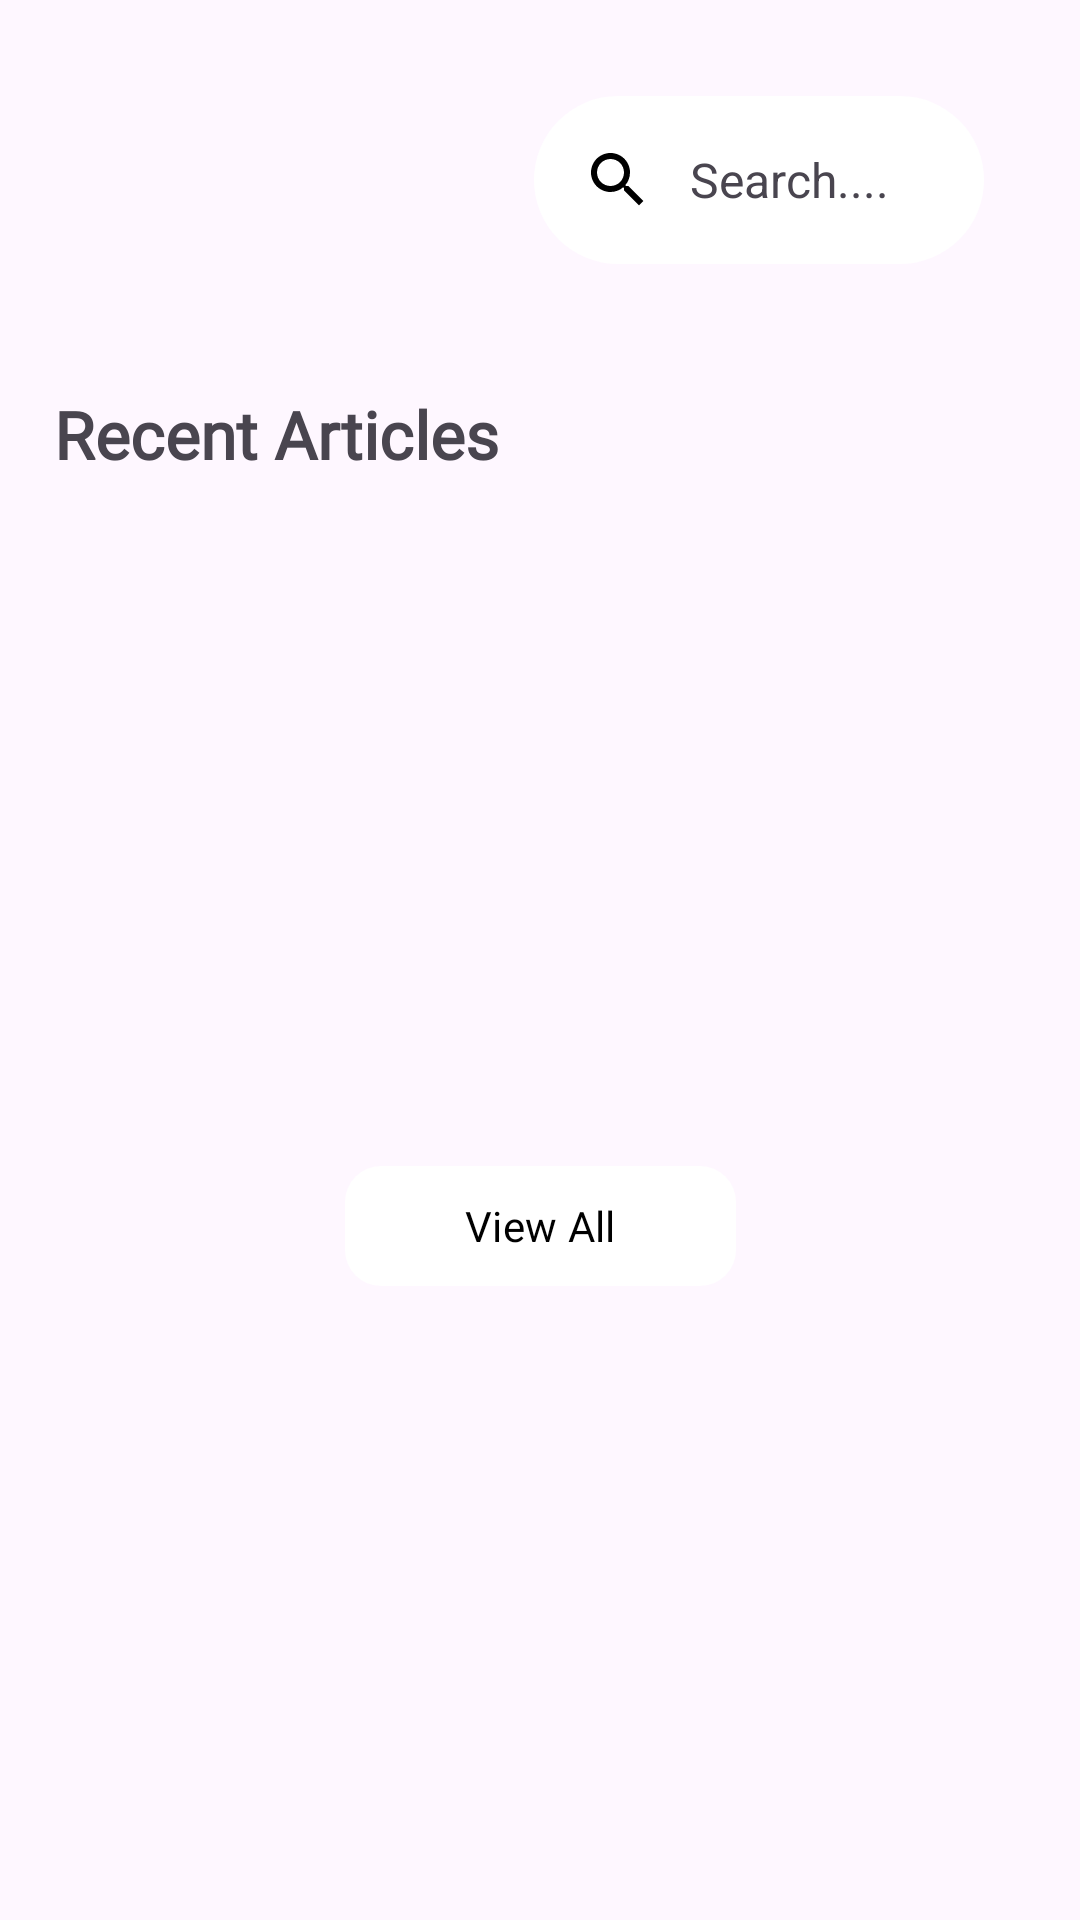

Write the Android layout XML for this screen, with the resource values it uses.
<!-- AndroidManifest.xml: application theme Theme.Alkye -->
<!-- res/layout/activity_home.xml -->
<?xml version="1.0" encoding="utf-8"?>
<androidx.core.widget.NestedScrollView xmlns:android="http://schemas.android.com/apk/res/android"
    xmlns:app="http://schemas.android.com/apk/res-auto"
    xmlns:tools="http://schemas.android.com/tools"
    android:layout_width="match_parent"
    android:layout_height="match_parent"
    android:fillViewport="true">

    <androidx.constraintlayout.widget.ConstraintLayout
        android:id="@+id/main"
        android:layout_width="match_parent"
        android:layout_height="match_parent"
        android:background="@color/gray"
        tools:context=".ui.activity.HomeActivity">

        <com.google.android.material.imageview.ShapeableImageView
            android:id="@+id/shapeableImageView"
            android:layout_width="44dp"
            android:layout_height="44dp"
            android:layout_marginStart="32dp"
            android:layout_marginTop="32dp"
            android:src="@drawable/ic_launcher_playstore"
            app:layout_constraintStart_toStartOf="parent"
            app:layout_constraintTop_toTopOf="parent" />

        <com.google.android.material.search.SearchBar
            android:id="@+id/search_bar"
            android:layout_width="150dp"
            android:layout_height="wrap_content"
            android:layout_marginTop="32dp"
            android:layout_marginEnd="32dp"
            android:background="@drawable/rounded_search_bar"
            android:hint="@string/search"
            app:backgroundTint="@color/white"
            app:layout_constraintEnd_toEndOf="parent"
            app:layout_constraintTop_toTopOf="parent"
            app:navigationIconTint="@color/black"
            app:subtitleTextColor="@color/black"
            app:titleTextAppearance="@color/black"
            app:titleTextColor="@color/black" />

        <androidx.recyclerview.widget.RecyclerView
            android:id="@+id/rv_horizontal"
            android:layout_width="match_parent"
            android:layout_height="wrap_content"
            android:layout_marginTop="16dp"
            app:layout_constraintEnd_toEndOf="parent"
            app:layout_constraintStart_toStartOf="parent"
            app:layout_constraintTop_toBottomOf="@+id/search_bar" />

        <com.google.android.material.textview.MaterialTextView
            android:id="@+id/tv_recent_articles"
            android:layout_width="wrap_content"
            android:layout_height="wrap_content"
            android:layout_marginStart="16dp"
            android:layout_marginTop="24dp"
            android:fontFamily="@font/strawford_bold"
            android:padding="2dp"
            android:text="Recent Articles"
            android:textSize="22sp"
            android:textStyle="bold"
            app:layout_constraintStart_toStartOf="@+id/rv_horizontal"
            app:layout_constraintTop_toBottomOf="@+id/rv_horizontal" />

        <androidx.recyclerview.widget.RecyclerView
            android:id="@+id/rv_vertical"
            android:layout_width="match_parent"
            android:layout_height="wrap_content"
            android:layout_marginTop="16dp"
            app:layout_constraintEnd_toEndOf="@+id/tv_recent_articles"
            app:layout_constraintStart_toStartOf="@+id/tv_recent_articles"
            app:layout_constraintTop_toBottomOf="@+id/tv_recent_articles" />

        <com.google.android.material.button.MaterialButton
            android:id="@+id/bt_view_all"
            android:layout_width="wrap_content"
            android:layout_height="wrap_content"
            android:layout_marginTop="32dp"
            android:layout_marginBottom="32dp"
            android:fontFamily="@font/strawford_bold"
            android:paddingHorizontal="40dp"
            android:paddingVertical="8dp"
            android:text="@string/view_all"
            android:textColor="@color/black"
            app:backgroundTint="@color/white"
            app:cornerRadius="12dp"
            app:layout_constraintBottom_toBottomOf="parent"
            app:layout_constraintEnd_toEndOf="parent"
            app:layout_constraintStart_toStartOf="parent"
            app:layout_constraintTop_toBottomOf="@+id/rv_vertical" />


    </androidx.constraintlayout.widget.ConstraintLayout>
</androidx.core.widget.NestedScrollView>
<!-- resources referenced by this layout -->
<resources>
  <!-- drawable rounded_search_bar (drawable) -->
  <?xml version="1.0" encoding="utf-8"?>
  <shape xmlns:android="http://schemas.android.com/apk/res/android">
      <solid android:color="#ffffff"/>  <corners android:radius="8dp"/>
       </shape>
  <string name="search">Search....</string>
  <string name="view_all">View All</string>
  <style name="Theme.Alkye" parent="Base.Theme.Alkye" />
  <style name="Base.Theme.Alkye" parent="Theme.Material3.Light.NoActionBar">
          <item name="android:isLightTheme">true</item>
          <item name="android:statusBarColor">@color/black</item>
      </style>
  <!-- not gathered from this repository: default colours our renderer supplied (Android Studio template values) -->
  <color name="black">#FF000000</color>
  <color name="white">#FFFFFFFF</color>
</resources>
